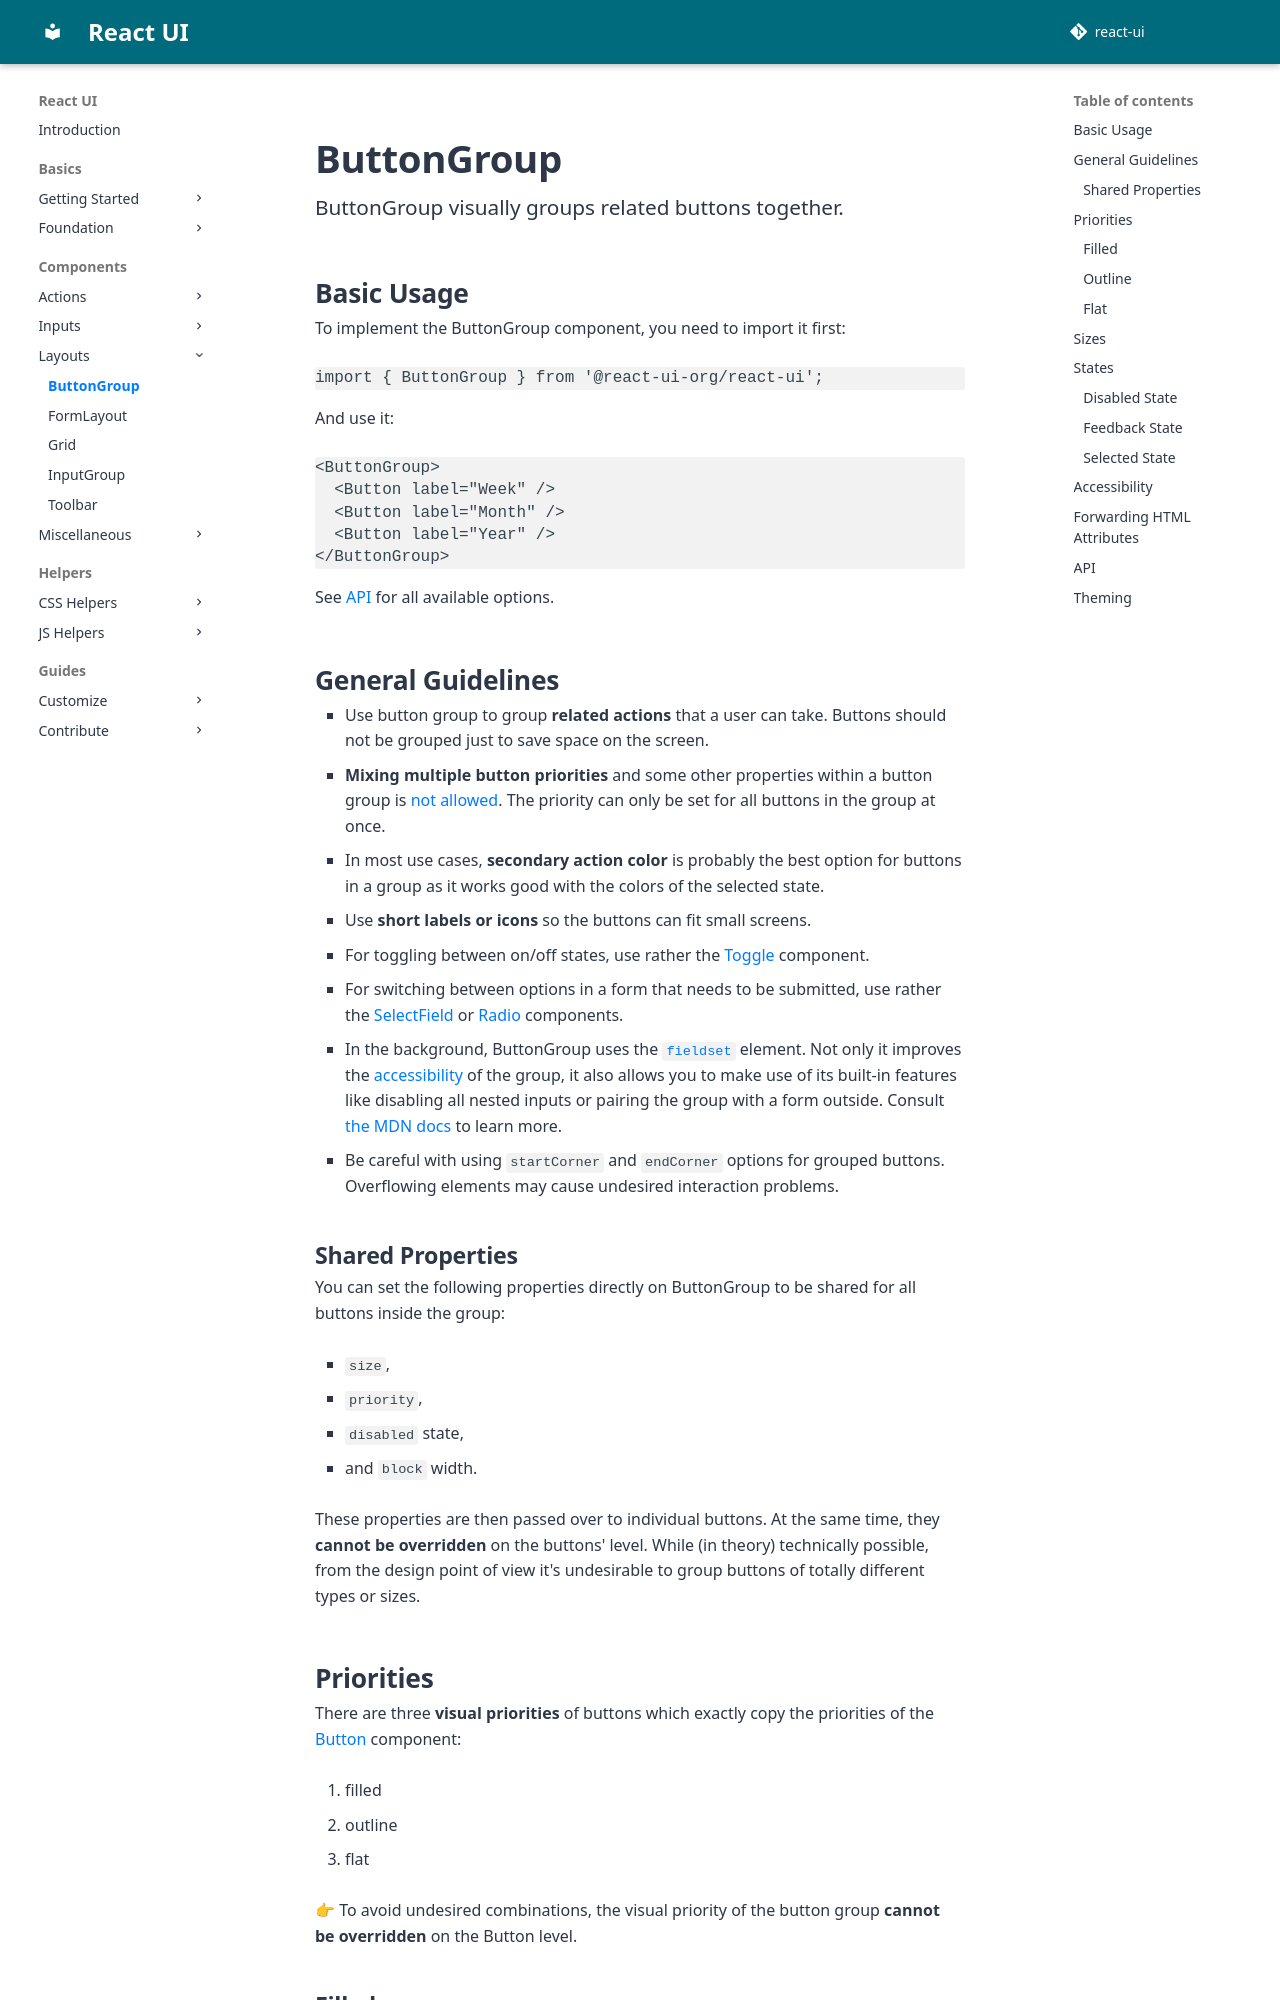

repository: react-ui-org/react-ui · page: pr-preview/pr-799/components/ButtonGroup/index.html · generator: mkdocs

# ButtonGroup

ButtonGroup visually groups related buttons together.

## Basic Usage

To implement the ButtonGroup component, you need to import it first:

```js
import { ButtonGroup } from '@react-ui-org/react-ui';
```

And use it:

```docoff-react-preview
<ButtonGroup>
  <Button label="Week" />
  <Button label="Month" />
  <Button label="Year" />
</ButtonGroup>
```

See [API](#api) for all available options.

## General Guidelines

- Use button group to group **related actions** that a user can take. Buttons
  should not be grouped just to save space on the screen.

- **Mixing multiple button priorities** and some other properties within a
  button group is [not allowed](#shared-properties). The priority can only be
  set for all buttons in the group at once.

- In most use cases, **secondary action color** is probably the best option for
  buttons in a group as it works good with the colors of the selected state.

- Use **short labels or icons** so the buttons can fit small screens.

- For toggling between on/off states, use rather the
  [Toggle](/components/Toggle) component.

- For switching between options in a form that needs to be submitted, use rather
  the [SelectField](/components/SelectField) or
  [Radio](/components/Radio) components.

- In the background, ButtonGroup uses the [`fieldset`][fieldset] element. Not
  only it improves the [accessibility] of the group, it also allows you to make
  use of its built-in features like disabling all nested inputs or pairing the
  group with a form outside. Consult [the MDN docs][fieldset] to learn more.

- Be careful with using `startCorner` and `endCorner` options for grouped
  buttons. Overflowing elements may cause undesired interaction problems.

### Shared Properties

You can set the following properties directly on ButtonGroup to be shared for
all buttons inside the group:

- `size`,
- `priority`,
- `disabled` state,
- and `block` width.

These properties are then passed over to individual buttons. At the same time,
they **cannot be overridden** on the buttons' level. While (in theory)
technically possible, from the design point of view it's undesirable to group
buttons of totally different types or sizes.

## Priorities

There are three **visual priorities** of buttons which exactly copy the
priorities of the [Button](/components/Button/) component:

1. filled
2. outline
3. flat

👉 To avoid undesired combinations, the visual priority of the button group
**cannot be overridden** on the Button level.
